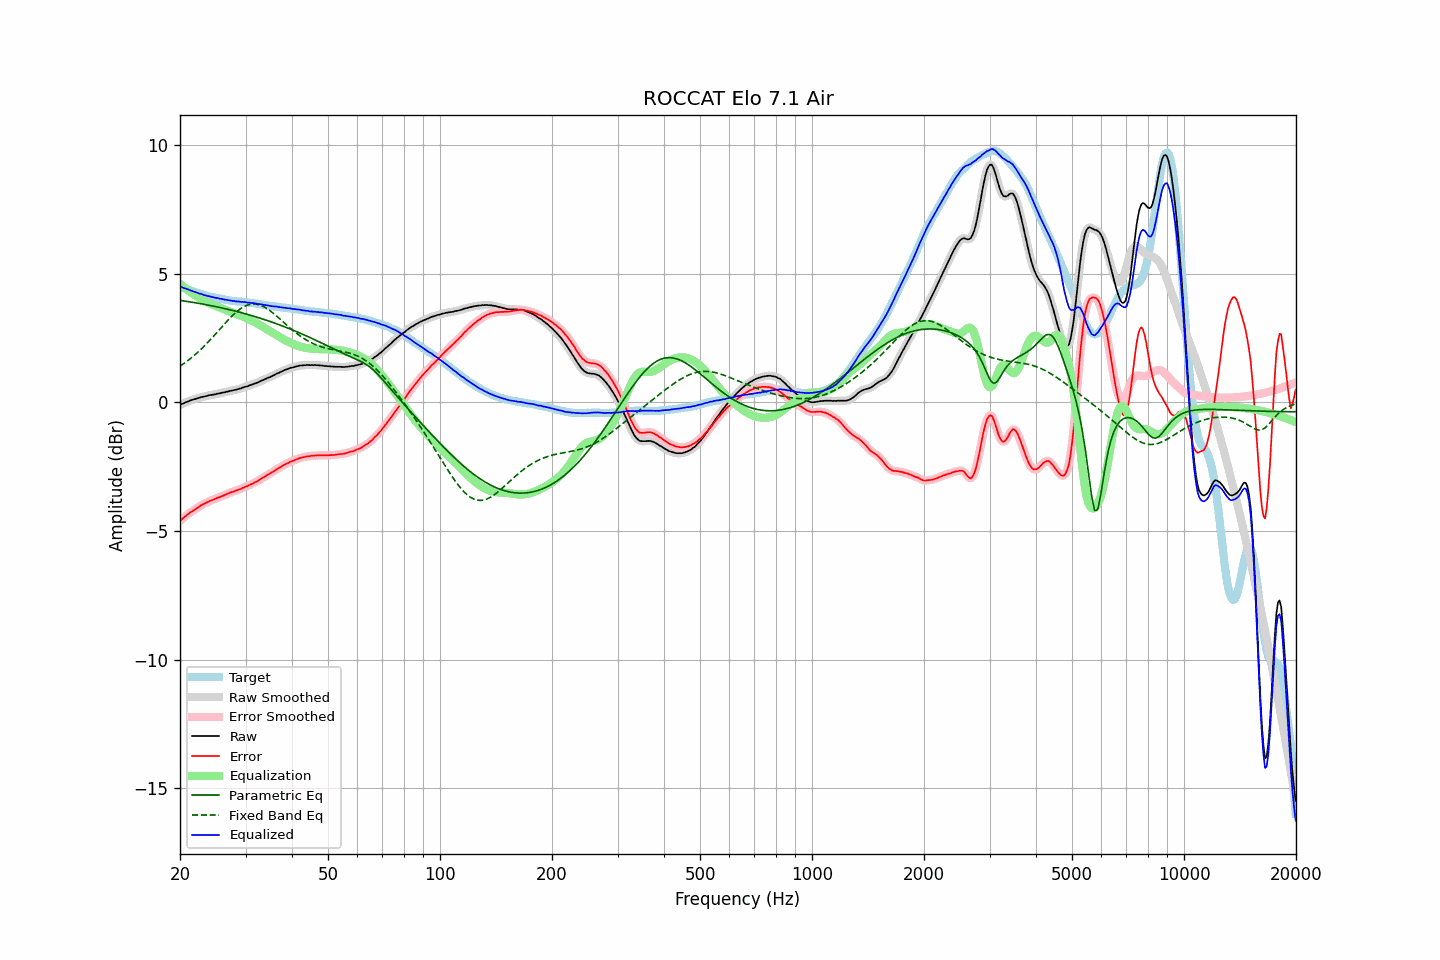

The table this chart was drawn from, first rows:
frequency, raw, error, smoothed, error_smoothed, equalization, parametric_eq, fixed_band_eq, equalized_raw, equalized_smoothed, target
20.00, -0.11, -4.61, -0.11, -4.61, 4.60, 3.96, 1.40, 4.49, 4.50, 4.50
20.20, -0.07, -4.55, -0.08, -4.55, 4.55, 3.95, 1.45, 4.48, 4.47, 4.48
20.40, -0.05, -4.50, -0.05, -4.50, 4.50, 3.94, 1.49, 4.45, 4.45, 4.45
20.61, -0.02, -4.45, -0.02, -4.45, 4.45, 3.93, 1.53, 4.43, 4.43, 4.43
20.81, 0.01, -4.40, 0.01, -4.40, 4.40, 3.92, 1.58, 4.41, 4.40, 4.41
21.02, 0.03, -4.35, 0.03, -4.35, 4.35, 3.91, 1.63, 4.38, 4.38, 4.38
21.23, 0.06, -4.30, 0.06, -4.30, 4.30, 3.90, 1.67, 4.36, 4.36, 4.36
21.44, 0.08, -4.26, 0.08, -4.26, 4.26, 3.89, 1.73, 4.34, 4.34, 4.34
21.66, 0.10, -4.22, 0.10, -4.21, 4.21, 3.88, 1.78, 4.31, 4.32, 4.32
21.87, 0.12, -4.17, 0.12, -4.18, 4.17, 3.87, 1.83, 4.29, 4.29, 4.30
22.09, 0.14, -4.13, 0.14, -4.14, 4.13, 3.86, 1.88, 4.27, 4.27, 4.27
22.31, 0.16, -4.09, 0.16, -4.09, 4.09, 3.85, 1.94, 4.25, 4.25, 4.25
22.54, 0.17, -4.05, 0.18, -4.05, 4.05, 3.84, 2.00, 4.22, 4.23, 4.22
22.76, 0.20, -4.00, 0.19, -4.01, 4.01, 3.83, 2.06, 4.21, 4.21, 4.20
22.99, 0.21, -3.97, 0.21, -3.97, 3.98, 3.82, 2.12, 4.19, 4.19, 4.18
23.22, 0.22, -3.94, 0.22, -3.94, 3.94, 3.80, 2.18, 4.16, 4.17, 4.16
23.45, 0.24, -3.91, 0.24, -3.91, 3.91, 3.79, 2.24, 4.15, 4.15, 4.15
23.69, 0.25, -3.88, 0.25, -3.88, 3.88, 3.78, 2.31, 4.13, 4.13, 4.13
23.92, 0.27, -3.85, 0.27, -3.85, 3.85, 3.77, 2.37, 4.12, 4.12, 4.12
24.16, 0.28, -3.82, 0.28, -3.82, 3.83, 3.76, 2.44, 4.11, 4.10, 4.10
24.40, 0.29, -3.80, 0.29, -3.80, 3.80, 3.74, 2.51, 4.09, 4.09, 4.09
24.65, 0.30, -3.78, 0.30, -3.77, 3.77, 3.73, 2.57, 4.07, 4.07, 4.08
24.89, 0.31, -3.75, 0.31, -3.75, 3.75, 3.72, 2.64, 4.06, 4.06, 4.06
25.14, 0.33, -3.72, 0.33, -3.72, 3.72, 3.71, 2.71, 4.05, 4.05, 4.05
25.39, 0.34, -3.70, 0.34, -3.70, 3.70, 3.69, 2.78, 4.04, 4.04, 4.04
25.65, 0.35, -3.68, 0.35, -3.67, 3.67, 3.68, 2.85, 4.02, 4.03, 4.03
25.91, 0.37, -3.65, 0.37, -3.65, 3.65, 3.67, 2.92, 4.02, 4.01, 4.02
26.16, 0.38, -3.63, 0.38, -3.62, 3.62, 3.65, 2.99, 4.00, 4.00, 4.01
26.43, 0.39, -3.60, 0.39, -3.60, 3.59, 3.64, 3.06, 3.98, 3.99, 3.99
26.69, 0.41, -3.56, 0.41, -3.57, 3.57, 3.62, 3.13, 3.98, 3.98, 3.97
26.96, 0.42, -3.54, 0.42, -3.54, 3.54, 3.61, 3.20, 3.96, 3.97, 3.96
27.23, 0.44, -3.51, 0.44, -3.52, 3.52, 3.59, 3.26, 3.96, 3.96, 3.95
27.50, 0.45, -3.49, 0.45, -3.50, 3.50, 3.58, 3.33, 3.95, 3.95, 3.94
27.77, 0.46, -3.48, 0.46, -3.47, 3.47, 3.56, 3.39, 3.93, 3.94, 3.94
28.05, 0.48, -3.45, 0.48, -3.45, 3.45, 3.55, 3.45, 3.93, 3.93, 3.93
28.33, 0.49, -3.43, 0.49, -3.43, 3.43, 3.53, 3.50, 3.92, 3.92, 3.92
28.62, 0.51, -3.41, 0.51, -3.41, 3.40, 3.52, 3.56, 3.91, 3.91, 3.92
28.90, 0.53, -3.38, 0.53, -3.38, 3.38, 3.50, 3.60, 3.91, 3.91, 3.91
29.19, 0.54, -3.37, 0.55, -3.36, 3.36, 3.48, 3.65, 3.90, 3.90, 3.91
29.48, 0.57, -3.32, 0.57, -3.33, 3.33, 3.47, 3.69, 3.90, 3.90, 3.89
29.78, 0.59, -3.30, 0.59, -3.30, 3.31, 3.45, 3.72, 3.90, 3.89, 3.89
30.08, 0.61, -3.27, 0.61, -3.28, 3.28, 3.43, 3.75, 3.89, 3.89, 3.88
30.38, 0.62, -3.26, 0.63, -3.25, 3.25, 3.41, 3.78, 3.87, 3.88, 3.88
30.68, 0.65, -3.22, 0.65, -3.22, 3.22, 3.40, 3.79, 3.87, 3.87, 3.87
30.99, 0.67, -3.19, 0.67, -3.19, 3.19, 3.38, 3.81, 3.86, 3.86, 3.86
31.30, 0.69, -3.17, 0.69, -3.16, 3.16, 3.36, 3.82, 3.85, 3.86, 3.86
31.61, 0.72, -3.13, 0.72, -3.13, 3.13, 3.34, 3.82, 3.85, 3.85, 3.85
31.93, 0.74, -3.09, 0.74, -3.10, 3.10, 3.32, 3.81, 3.84, 3.84, 3.83
32.24, 0.76, -3.07, 0.76, -3.07, 3.06, 3.30, 3.81, 3.82, 3.83, 3.83
32.57, 0.79, -3.03, 0.79, -3.03, 3.03, 3.28, 3.79, 3.82, 3.82, 3.82
32.89, 0.82, -2.99, 0.82, -2.99, 2.99, 3.26, 3.77, 3.81, 3.81, 3.81
33.22, 0.85, -2.95, 0.85, -2.95, 2.95, 3.24, 3.74, 3.80, 3.80, 3.80
33.55, 0.87, -2.92, 0.87, -2.91, 2.91, 3.22, 3.72, 3.79, 3.79, 3.79
33.89, 0.90, -2.87, 0.90, -2.87, 2.88, 3.20, 3.68, 3.78, 3.78, 3.77
34.23, 0.93, -2.83, 0.93, -2.84, 2.84, 3.18, 3.64, 3.77, 3.77, 3.76
34.57, 0.96, -2.80, 0.96, -2.80, 2.80, 3.16, 3.60, 3.76, 3.76, 3.76
34.92, 0.98, -2.77, 0.98, -2.77, 2.76, 3.14, 3.56, 3.74, 3.75, 3.75
35.27, 1.01, -2.73, 1.01, -2.73, 2.73, 3.12, 3.51, 3.74, 3.74, 3.74
35.62, 1.04, -2.69, 1.04, -2.69, 2.69, 3.10, 3.46, 3.73, 3.73, 3.73
35.97, 1.07, -2.65, 1.07, -2.65, 2.65, 3.07, 3.41, 3.72, 3.72, 3.72
... 635 more rows
